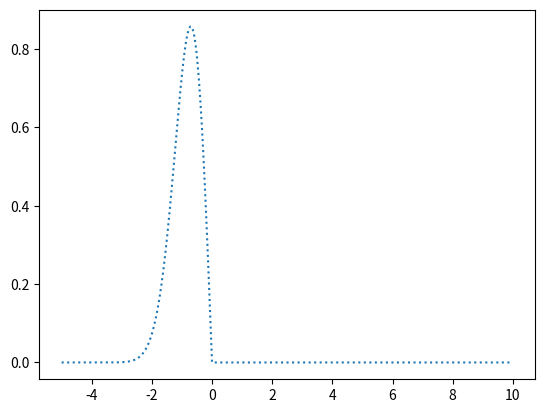

Generate this figure with matplotlib: (Note: this script raises an exception after producing the figure.)
import numpy as np
import matplotlib.pyplot as plt


def Weibull(x):
    return -2 * x * np.exp(-x * x) * (x<0)

def Frechet(x):
    return 1 / (pow(x,3)) * np.exp(-1 / pow(x,2)) * (x>0)

def Gumbel(x):
    return exp(-x - np.exp(-x))


abs = np.arange(-5, 10, 0.01)
plt.plot(abs,Weibull(abs), ':', label='Weibull')
plt.plot(abs,Gumbel(abs), '--', label='Gumbel')
plt.plot(abs,Frechet(abs), label='Frechet')

plt.legend()
plt.show()
